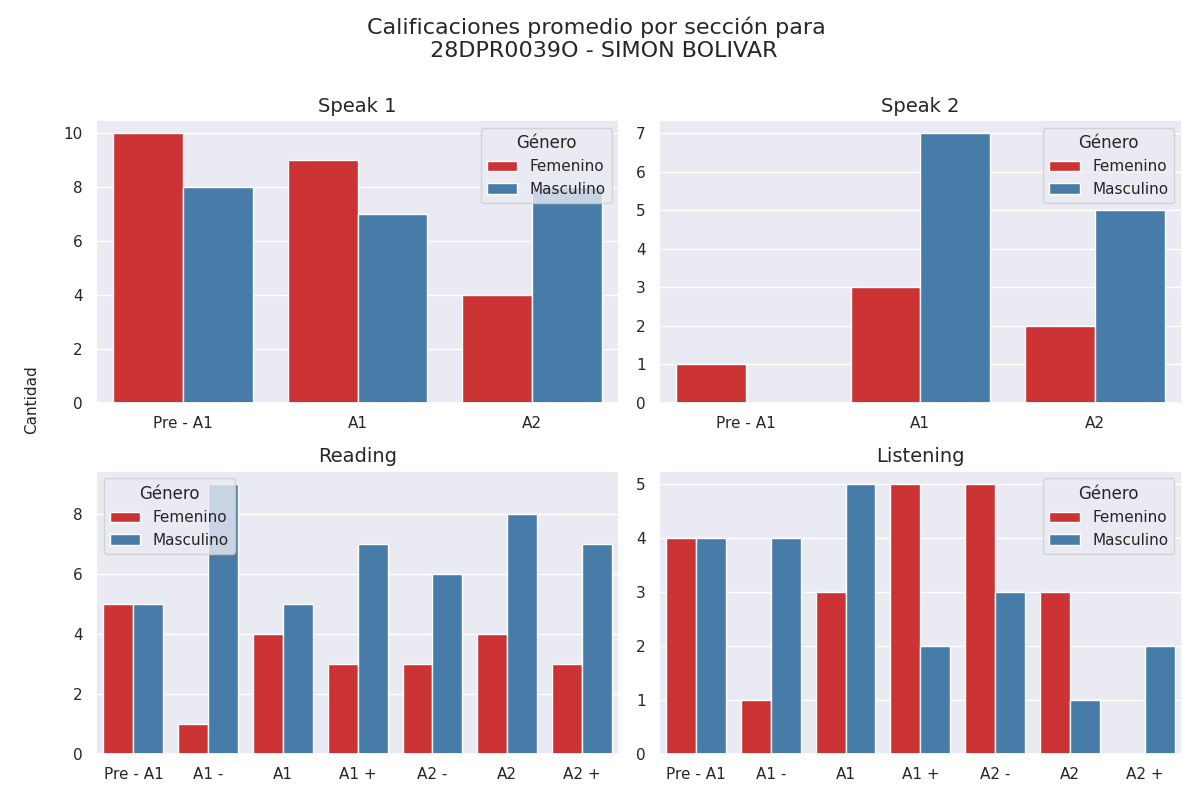

The file beside this chart, header and first rows:
seccion, calificacion, cantidad, genero
speak 1, Pre - A1, 10, 0
speak 1, A1, 9, 0
speak 1, A2, 4, 0
speak 1, Pre - A1, 8, 1
speak 1, A1, 7, 1
speak 1, A2, 8, 1
speak 2, Pre - A1, 1, 0
speak 2, A1, 3, 0
speak 2, A2, 2, 0
speak 2, Pre - A1, 0, 1
speak 2, A1, 7, 1
speak 2, A2, 5, 1
reading, Pre - A1, 5, 0
reading, A1 -, 1, 0
reading, A1, 4, 0
reading, A1 +, 3, 0
reading, A2 -, 3, 0
reading, A2, 4, 0
reading, A2 +, 3, 0
reading, Pre - A1, 5, 1
reading, A1 -, 9, 1
reading, A1, 5, 1
reading, A1 +, 7, 1
reading, A2 -, 6, 1
reading, A2, 8, 1
reading, A2 +, 7, 1
listening, Pre - A1, 4, 0
listening, A1 -, 1, 0
listening, A1, 3, 0
listening, A1 +, 5, 0
listening, A2 -, 5, 0
listening, A2, 3, 0
listening, A2 +, 0, 0
listening, Pre - A1, 4, 1
listening, A1 -, 4, 1
listening, A1, 5, 1
listening, A1 +, 2, 1
listening, A2 -, 3, 1
listening, A2, 1, 1
listening, A2 +, 2, 1
